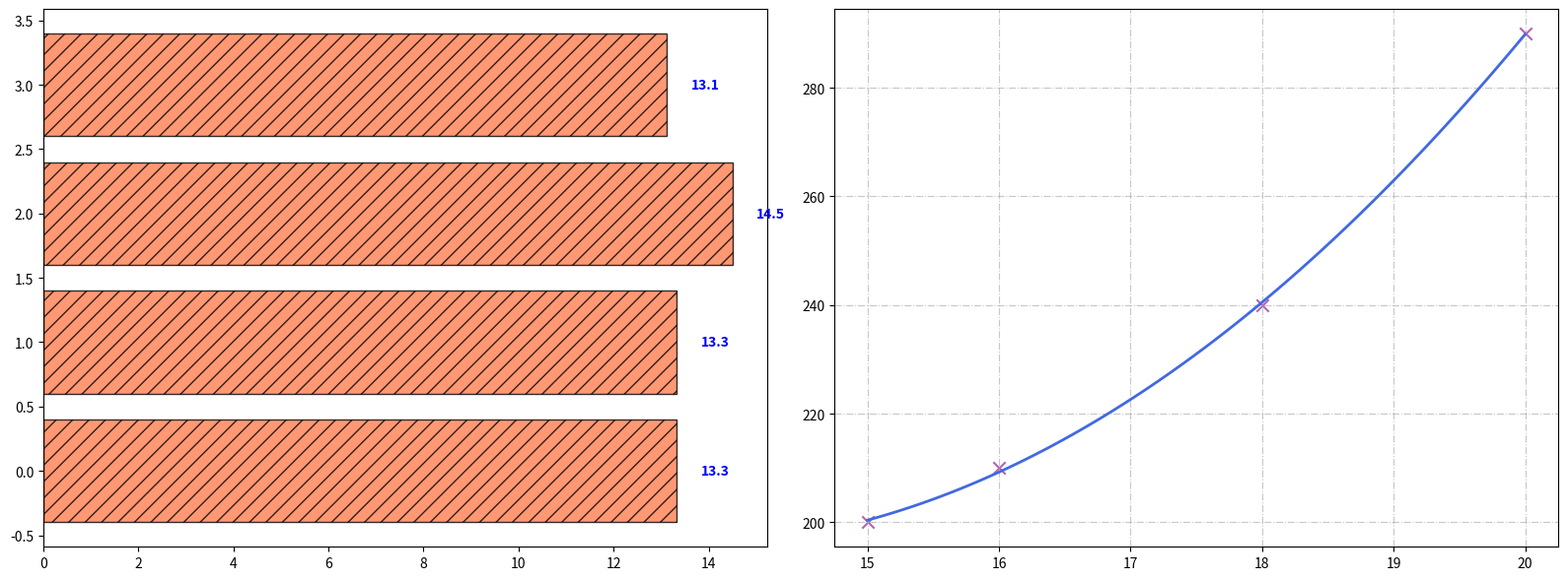

Generate this figure with matplotlib:
import matplotlib.pyplot as plt
import numpy as np
from scipy.optimize import curve_fit

species_count = np.array([15, 18, 20, 16])
sightings = np.array([200, 240, 290, 210])

def quadratic_model(x, a, b, c):
    return a * x**2 + b * x + c

params, covariance = curve_fit(quadratic_model, species_count, sightings)
species_fit = np.linspace(min(species_count), max(species_count), 100)
sightings_fit = quadratic_model(species_fit, *params)
avg_sightings_per_species = sightings / species_count

fig, axes = plt.subplots(1, 2, figsize=(16, 6))

axes[1].scatter(species_count, sightings, color='purple', marker='x', s=80, alpha=0.6)
axes[1].plot(species_fit, sightings_fit, color='royalblue', linestyle='-', linewidth=2)
axes[1].grid(linestyle='-.', alpha=0.7)

axes[0].barh(range(len(avg_sightings_per_species)), avg_sightings_per_species, color='coral', alpha=0.8, edgecolor='black', hatch='//')
for i, v in enumerate(avg_sightings_per_species):
    axes[0].text(v + 0.5, i, f"{v:.1f}", color='blue', va='center', fontweight='bold')

plt.tight_layout()
plt.show()
